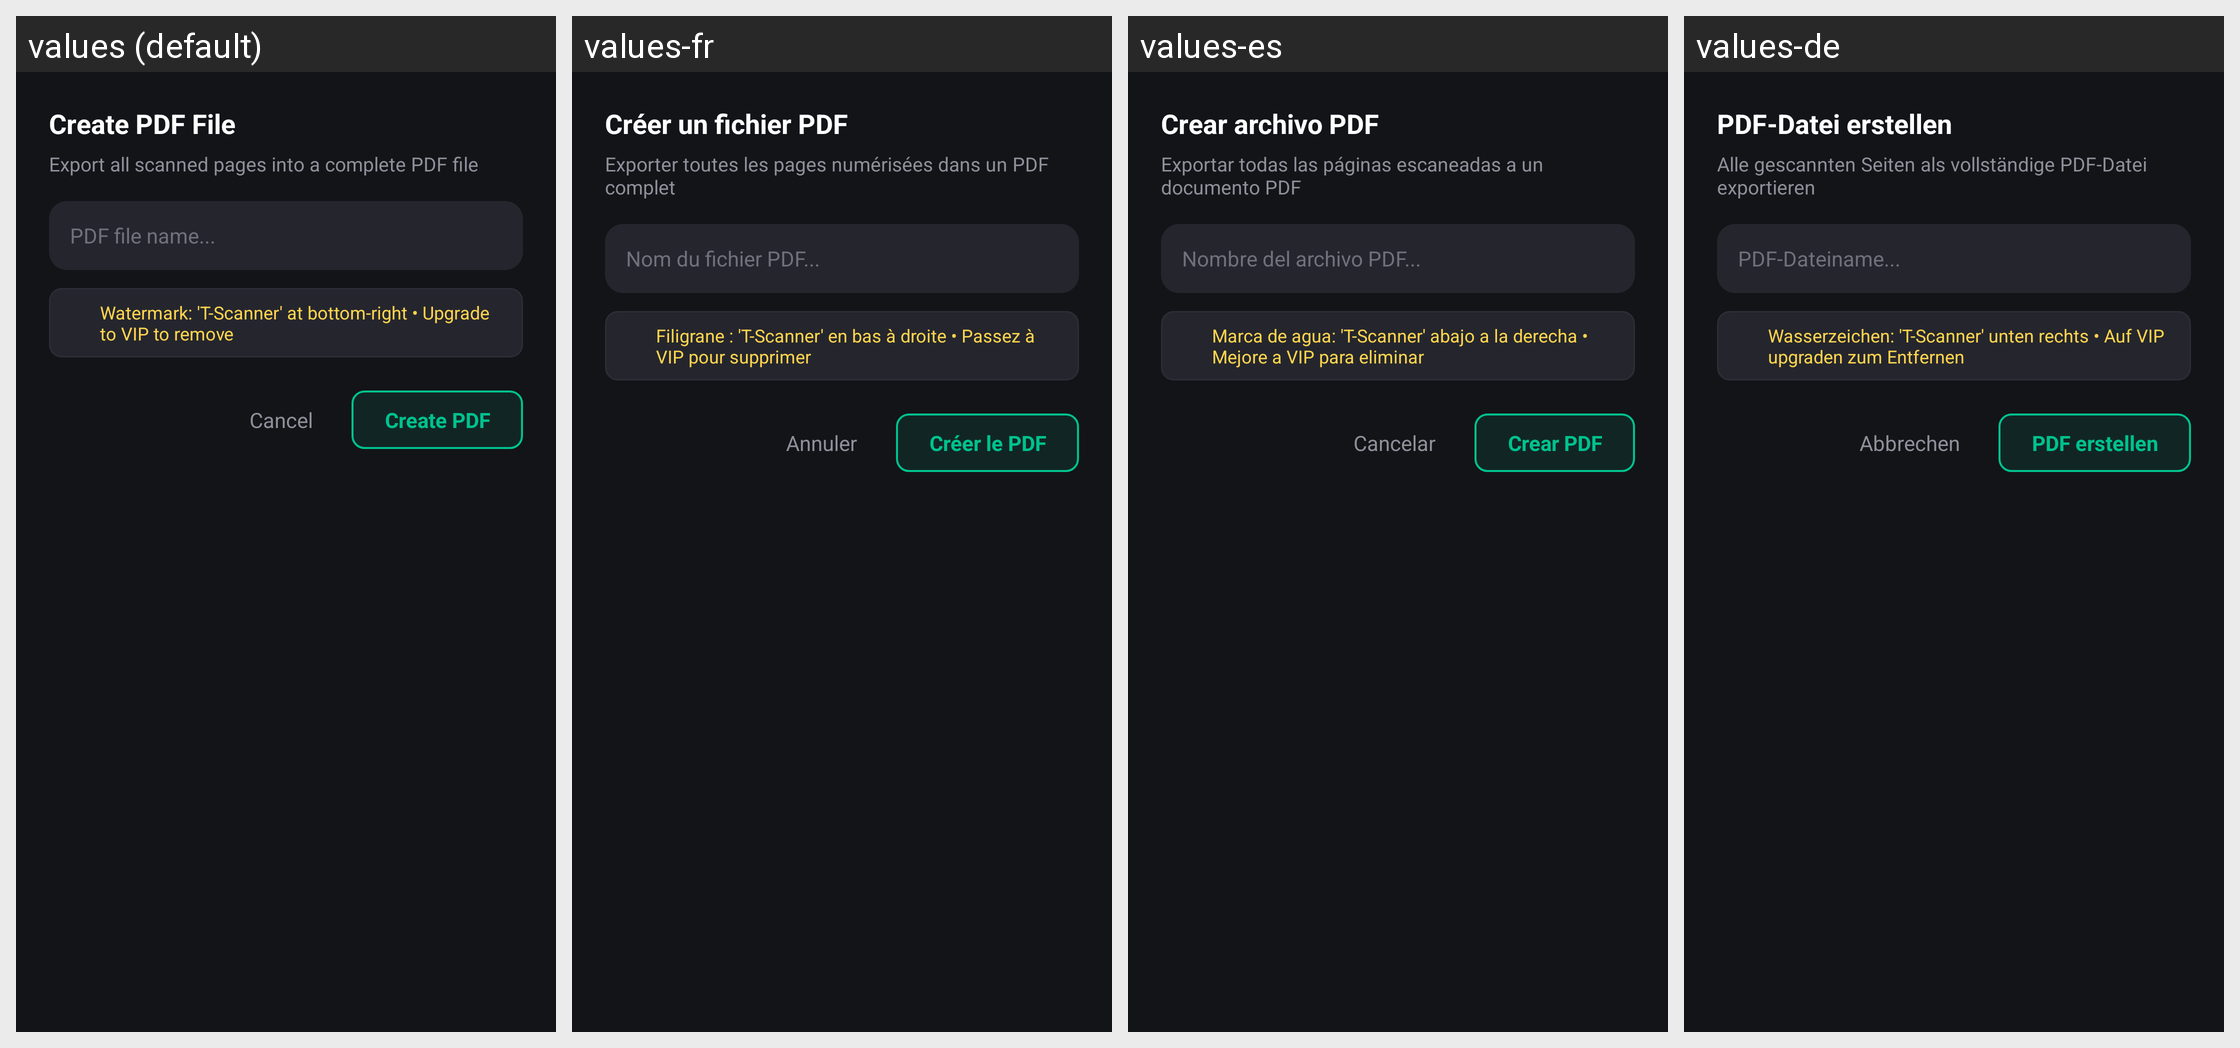

For this localized Android screen grid, give each drawn string resource with its value in every locale shown.
Android screen res/layout/dialog_create_pdf.xml rendered under 4 locales, left to right: values (default), values-fr, values-es, values-de. Device: Nexus 5 (rendered at 1080×1920; each locale shown at half size, 540×960, under a caption strip naming it); theme Theme.TScanner.
Other locales in the repository, not shown: values-af, values-ar, values-ca, values-cs, values-da, values-en, values-et, values-fi, values-fil, values-hi, values-hr, values-hu, values-id, values-in, values-is, values-it, values-ja, values-ko, values-lt, values-lv, values-ms, values-nb, values-nl, values-no, values-pl, values-pt, values-ro, values-sk, values-sl, values-sq, values-sr, values-sv, values-th, values-tr, values-vi, values-zh.
Strings drawn on this screen, with the default value and each locale's value (text and hints the layout hard-codes, and strings that could not be matched under every locale, appear in the picture but are not listed):

create_pdf_title
  values: Create PDF File
  values-fr: Créer un fichier PDF
  values-es: Crear archivo PDF
  values-de: PDF-Datei erstellen

create_pdf_desc
  values: Export all scanned pages into a complete PDF file
  values-fr: Exporter toutes les pages numérisées dans un PDF complet
  values-es: Exportar todas las páginas escaneadas a un documento PDF
  values-de: Alle gescannten Seiten als vollständige PDF-Datei exportieren

create_pdf_hint
  values: PDF file name...
  values-fr: Nom du fichier PDF...
  values-es: Nombre del archivo PDF...
  values-de: PDF-Dateiname...

watermark_status_free
  values: Watermark: 'T-Scanner' at bottom-right • Upgrade to VIP to remove
  values-fr: Filigrane : 'T-Scanner' en bas à droite • Passez à VIP pour supprimer
  values-es: Marca de agua: 'T-Scanner' abajo a la derecha • Mejore a VIP para eliminar
  values-de: Wasserzeichen: 'T-Scanner' unten rechts • Auf VIP upgraden zum Entfernen

cancel
  values: Cancel
  values-fr: Annuler
  values-es: Cancelar
  values-de: Abbrechen

btn_create_pdf
  values: Create PDF
  values-fr: Créer le PDF
  values-es: Crear PDF
  values-de: PDF erstellen
